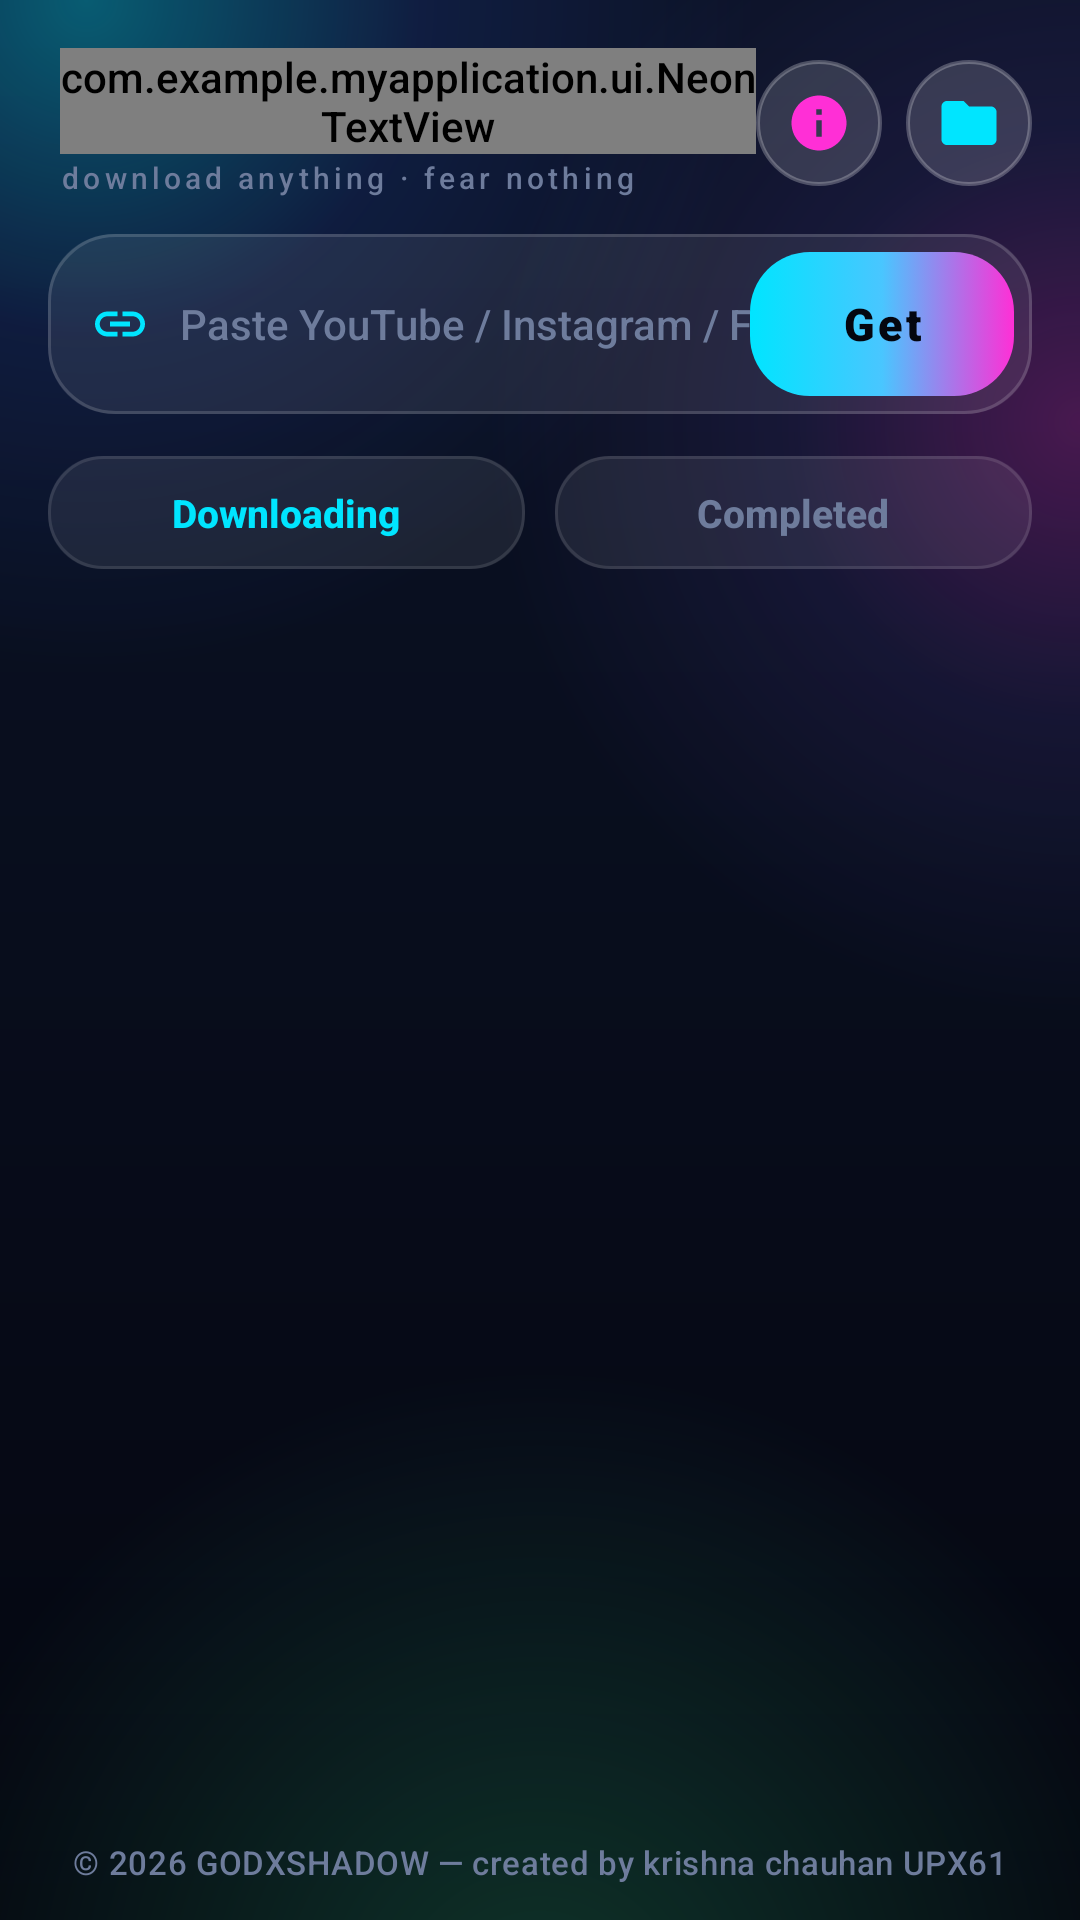

This screen was rendered from an Android layout file. Write that file and the resources it references.
<!-- AndroidManifest.xml: application theme Theme.Neon -->
<!-- res/layout/activity_main.xml -->
<?xml version="1.0" encoding="utf-8"?>
<LinearLayout xmlns:android="http://schemas.android.com/apk/res/android"
    xmlns:app="http://schemas.android.com/apk/res-auto"
    android:layout_width="match_parent"
    android:layout_height="match_parent"
    android:background="@drawable/bg_app"
    android:fitsSystemWindows="true"
    android:orientation="vertical">

    
    <LinearLayout
        android:layout_width="match_parent"
        android:layout_height="wrap_content"
        android:gravity="center_vertical"
        android:orientation="horizontal"
        android:paddingStart="20dp"
        android:paddingTop="16dp"
        android:paddingEnd="16dp"
        android:paddingBottom="8dp">

        <LinearLayout
            android:layout_width="0dp"
            android:layout_height="wrap_content"
            android:layout_weight="1"
            android:orientation="vertical">

            <com.example.myapplication.ui.NeonTextView
                android:id="@+id/homeTitle"
                android:layout_width="wrap_content"
                android:layout_height="wrap_content"
                android:letterSpacing="0.10"
                android:text="@string/home_title"
                android:textColor="@color/text_primary"
                android:textSize="26sp"
                android:textStyle="bold"
                app:neonShimmer="false" />

            <TextView
                android:id="@+id/homeSubtitle"
                android:layout_width="wrap_content"
                android:layout_height="wrap_content"
                android:layout_marginTop="1dp"
                android:letterSpacing="0.14"
                android:text="@string/home_subtitle"
                android:textColor="@color/text_muted"
                android:textSize="10sp" />
        </LinearLayout>

        <ImageView
            android:id="@+id/btnAbout"
            android:layout_width="42dp"
            android:layout_height="42dp"
            android:layout_marginEnd="8dp"
            android:background="@drawable/bg_close_round"
            android:padding="10dp"
            android:src="@drawable/ic_info"
            app:tint="@color/neon_magenta" />

        <ImageView
            android:id="@+id/btnFolder"
            android:layout_width="42dp"
            android:layout_height="42dp"
            android:background="@drawable/bg_close_round"
            android:padding="10dp"
            android:src="@drawable/ic_folder"
            app:tint="@color/neon_cyan" />
    </LinearLayout>

    
    <LinearLayout
        android:layout_width="match_parent"
        android:layout_height="wrap_content"
        android:layout_marginStart="16dp"
        android:layout_marginTop="4dp"
        android:layout_marginEnd="16dp"
        android:background="@drawable/bg_glass_panel"
        android:gravity="center_vertical"
        android:orientation="horizontal"
        android:paddingStart="14dp"
        android:paddingTop="6dp"
        android:paddingEnd="6dp"
        android:paddingBottom="6dp">

        <ImageView
            android:layout_width="20dp"
            android:layout_height="20dp"
            android:src="@drawable/ic_link"
            app:tint="@color/neon_cyan" />

        <EditText
            android:id="@+id/linkInput"
            android:layout_width="0dp"
            android:layout_height="wrap_content"
            android:layout_marginStart="10dp"
            android:layout_weight="1"
            android:background="@null"
            android:hint="@string/paste_hint"
            android:imeOptions="actionGo"
            android:importantForAutofill="no"
            android:inputType="textUri"
            android:maxLines="1"
            android:textColor="@color/text_primary"
            android:textColorHint="@color/text_muted"
            android:textSize="14sp" />

        <TextView
            android:id="@+id/btnGet"
            style="@style/NeonButton"
            android:layout_width="wrap_content"
            android:layout_height="wrap_content"
            android:paddingStart="18dp"
            android:paddingTop="10dp"
            android:paddingEnd="18dp"
            android:paddingBottom="10dp"
            android:text="@string/fetch" />
    </LinearLayout>

    
    <LinearLayout
        android:id="@+id/overlayBanner"
        android:layout_width="match_parent"
        android:layout_height="wrap_content"
        android:layout_marginStart="16dp"
        android:layout_marginTop="10dp"
        android:layout_marginEnd="16dp"
        android:background="@drawable/bg_glass_panel"
        android:gravity="center_vertical"
        android:orientation="horizontal"
        android:padding="14dp"
        android:visibility="gone">

        <LinearLayout
            android:layout_width="0dp"
            android:layout_height="wrap_content"
            android:layout_weight="1"
            android:orientation="vertical">

            <TextView
                android:layout_width="wrap_content"
                android:layout_height="wrap_content"
                android:text="@string/grant_overlay"
                android:textColor="@color/text_primary"
                android:textSize="14sp"
                android:textStyle="bold" />

            <TextView
                android:layout_width="match_parent"
                android:layout_height="wrap_content"
                android:layout_marginTop="2dp"
                android:text="@string/grant_overlay_sub"
                android:textColor="@color/text_muted"
                android:textSize="11sp" />
        </LinearLayout>

        <TextView
            android:id="@+id/btnEnableOverlay"
            style="@style/GhostButton"
            android:layout_width="wrap_content"
            android:layout_height="wrap_content"
            android:layout_marginStart="10dp"
            android:text="@string/enable" />
    </LinearLayout>

    
    <LinearLayout
        android:layout_width="match_parent"
        android:layout_height="wrap_content"
        android:layout_marginStart="16dp"
        android:layout_marginTop="14dp"
        android:layout_marginEnd="16dp"
        android:orientation="horizontal">

        <TextView
            android:id="@+id/tabActive"
            android:layout_width="0dp"
            android:layout_height="wrap_content"
            android:layout_weight="1"
            android:background="@drawable/bg_row_glass"
            android:gravity="center"
            android:paddingTop="10dp"
            android:paddingBottom="10dp"
            android:text="@string/tab_active"
            android:textColor="@color/neon_cyan"
            android:textSize="13sp"
            android:textStyle="bold" />

        <TextView
            android:id="@+id/tabDone"
            android:layout_width="0dp"
            android:layout_height="wrap_content"
            android:layout_marginStart="10dp"
            android:layout_weight="1"
            android:background="@drawable/bg_row_glass"
            android:gravity="center"
            android:paddingTop="10dp"
            android:paddingBottom="10dp"
            android:text="@string/tab_done"
            android:textColor="@color/text_muted"
            android:textSize="13sp"
            android:textStyle="bold" />
    </LinearLayout>

    <FrameLayout
        android:layout_width="match_parent"
        android:layout_height="0dp"
        android:layout_weight="1">

        <androidx.recyclerview.widget.RecyclerView
            android:id="@+id/list"
            android:layout_width="match_parent"
            android:layout_height="match_parent"
            android:clipToPadding="false"
            android:paddingStart="12dp"
            android:paddingTop="10dp"
            android:paddingEnd="12dp"
            android:paddingBottom="24dp" />

        <LinearLayout
            android:id="@+id/emptyView"
            android:layout_width="match_parent"
            android:layout_height="match_parent"
            android:gravity="center"
            android:orientation="vertical"
            android:paddingStart="40dp"
            android:paddingEnd="40dp"
            android:visibility="gone">

            <ImageView
                android:layout_width="64dp"
                android:layout_height="64dp"
                android:alpha="0.5"
                android:src="@drawable/ic_download"
                app:tint="@color/neon_cyan" />

            <TextView
                android:layout_width="wrap_content"
                android:layout_height="wrap_content"
                android:layout_marginTop="14dp"
                android:text="@string/empty_downloads"
                android:textColor="@color/text_secondary"
                android:textSize="16sp"
                android:textStyle="bold" />

            <TextView
                android:layout_width="match_parent"
                android:layout_height="wrap_content"
                android:layout_marginTop="6dp"
                android:gravity="center"
                android:text="@string/empty_downloads_sub"
                android:textColor="@color/text_muted"
                android:textSize="12sp" />
        </LinearLayout>
    </FrameLayout>

    <TextView
        android:id="@+id/footerCredit"
        android:layout_width="match_parent"
        android:layout_height="wrap_content"
        android:background="?android:attr/selectableItemBackground"
        android:gravity="center"
        android:letterSpacing="0.02"
        android:paddingStart="12dp"
        android:paddingTop="9dp"
        android:paddingEnd="12dp"
        android:paddingBottom="12dp"
        android:text="@string/footer_credit"
        android:textColor="@color/text_muted"
        android:textSize="11sp" />
</LinearLayout>
<!-- resources referenced by this layout -->
<resources>
  <color name="neon_cyan">#FF00E5FF</color>
  <color name="neon_magenta">#FFFF2FD6</color>
  <color name="text_muted">#FF6E7C9C</color>
  <color name="text_primary">#FFF2F6FF</color>
  <color name="text_secondary">#FFA9B6D4</color>
  <!-- drawable bg_close_round (drawable) -->
  <shape xmlns:android="http://schemas.android.com/apk/res/android" android:shape="oval">
      <solid android:color="#26FFFFFF" />
      <stroke android:width="1.2dp" android:color="#40FFFFFF" />
  </shape>
  <!-- drawable bg_glass_panel (drawable) -->
  <layer-list xmlns:android="http://schemas.android.com/apk/res/android">
    <item>
      <shape android:shape="rectangle">
        <corners android:radius="22dp"/>
        <solid android:color="#14FFFFFF"/>
      </shape>
    </item>
    <item>
      <shape android:shape="rectangle">
        <corners android:radius="22dp"/>
        <stroke android:width="1dp" android:color="#26FFFFFF"/>
      </shape>
    </item>
  </layer-list>
  <!-- drawable bg_row_glass (drawable) -->
  <layer-list xmlns:android="http://schemas.android.com/apk/res/android">
      <item>
          <shape android:shape="rectangle">
              <corners android:radius="18dp" />
              <solid android:color="#14FFFFFF" />
          </shape>
      </item>
      <item>
          <shape android:shape="rectangle">
              <corners android:radius="18dp" />
              <stroke android:width="1dp" android:color="#1AFFFFFF" />
          </shape>
      </item>
  </layer-list>
  <!-- drawable ic_download (drawable) -->
  <vector xmlns:android="http://schemas.android.com/apk/res/android" android:width="24dp" android:height="24dp" android:viewportWidth="24" android:viewportHeight="24" android:tint="#FFFFFFFF">
    <path android:fillColor="@android:color/white" android:pathData="M19,9h-4V3H9v6H5l7,7 7,-7zM5,18v2h14v-2H5z"/>
  </vector>
  <!-- drawable ic_folder (drawable) -->
  <vector xmlns:android="http://schemas.android.com/apk/res/android" android:width="24dp" android:height="24dp" android:viewportWidth="24" android:viewportHeight="24" android:tint="#FFFFFFFF">
    <path android:fillColor="@android:color/white" android:pathData="M10,4H4c-1.1,0 -1.99,0.9 -1.99,2L2,18c0,1.1 0.9,2 2,2h16c1.1,0 2,-0.9 2,-2V8c0,-1.1 -0.9,-2 -2,-2h-8l-2,-2z"/>
  </vector>
  <!-- drawable ic_info (drawable) -->
  <vector xmlns:android="http://schemas.android.com/apk/res/android" android:width="24dp" android:height="24dp" android:viewportWidth="24" android:viewportHeight="24" android:tint="#FFFFFFFF">
    <path android:fillColor="@android:color/white" android:pathData="M12,2C6.48,2 2,6.48 2,12s4.48,10 10,10 10,-4.48 10,-10S17.52,2 12,2zM13,17h-2v-6h2v6zM13,9h-2V7h2v2z"/>
  </vector>
  <string name="empty_downloads">No downloads yet</string>
  <string name="empty_downloads_sub">Share a video from YouTube, Instagram, Facebook, X (Twitter), Snapchat, TikTok and 1000+ sites — a floating popup will let you pick the quality.</string>
  <string name="enable">Enable</string>
  <string name="fetch">Get</string>
  <string name="footer_credit">© 2026 GODXSHADOW — created by krishna chauhan UPX61</string>
  <string name="grant_overlay">Enable floating popup</string>
  <string name="grant_overlay_sub">Allow \u201CDisplay over other apps\u201D so the download popup can appear on any screen.</string>
  <string name="home_subtitle">download anything · fear nothing</string>
  <string name="home_title">Reaper</string>
  <string name="paste_hint">Paste YouTube / Instagram / Facebook / X / Snapchat link…</string>
  <string name="tab_active">Downloading</string>
  <string name="tab_done">Completed</string>
  <color name="bg_top">#FF0B1226</color>
  <color name="bg_mid">#FF080D1C</color>
  <color name="bg_deep">#FF04060F</color>
  <color name="neon_blue">#FF2F6BFF</color>
  <color name="neon_violet">#FF8B5CFF</color>
  <color name="surface">#FF0D1428</color>
  <color name="neon_red">#FFFF4D6D</color>
  <color name="transparent">#00000000</color>
</resources>
